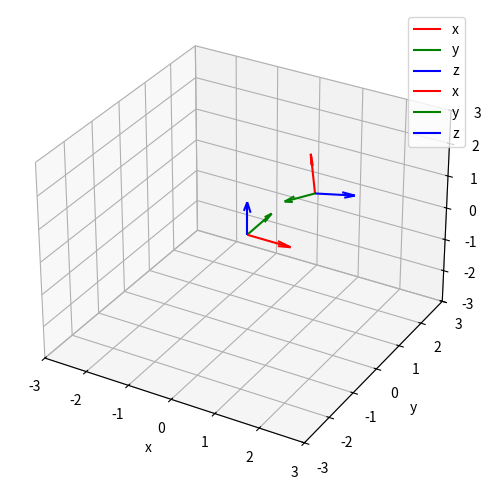

Source code (Python):
from scipy.spatial.transform import Rotation as R
from matplotlib import pyplot as plt
import numpy as np

quat = [0, 0, 0, 1]
position = [0, 0, 0]

def plot_quaterinon(ax, quat, position, length = 1):
    rotmatrix = R.from_quat(quat).as_matrix()
    endpoint = rotmatrix @ np.eye(3)
    ax.quiver(position[0], position[1], position[2], endpoint[0, 0], endpoint[1,0], endpoint[2, 0], color = 'red', label = 'x', length = length)
    ax.quiver(position[0], position[1], position[2], endpoint[0, 1], endpoint[1,1], endpoint[2, 1], color = 'green', label = 'y', length = length)
    ax.quiver(position[0], position[1], position[2],endpoint[0, 2], endpoint[1,2], endpoint[2, 2], color = 'blue', label = 'z', length = length)
    return ax

if __name__ == '__main__':
    fig = plt.figure(figsize=(18, 6))
    ax = fig.add_subplot(1, 1, 1, projection='3d')
    quat1 = [0, 0, 0, 1]
    position1 = [0, 0, 0]


    quat2 = [0.574579226927182,
0.068339885140753,
0.799908239099365,
0.159170289638686,
]
    position2 = [1, 1, 1]

    ax = plot_quaterinon(ax, quat1, position1, length = 1)
    ax = plot_quaterinon(ax, quat2, position2, length = 1)
    plt.legend()
    ax.set_xlabel('x')
    ax.set_ylabel('y')
    ax.set_zlabel('z')
    ax.set_xlim(-3,3)
    ax.set_ylim(-3,3)
    ax.set_zlim(-3,3)
    plt.show()

